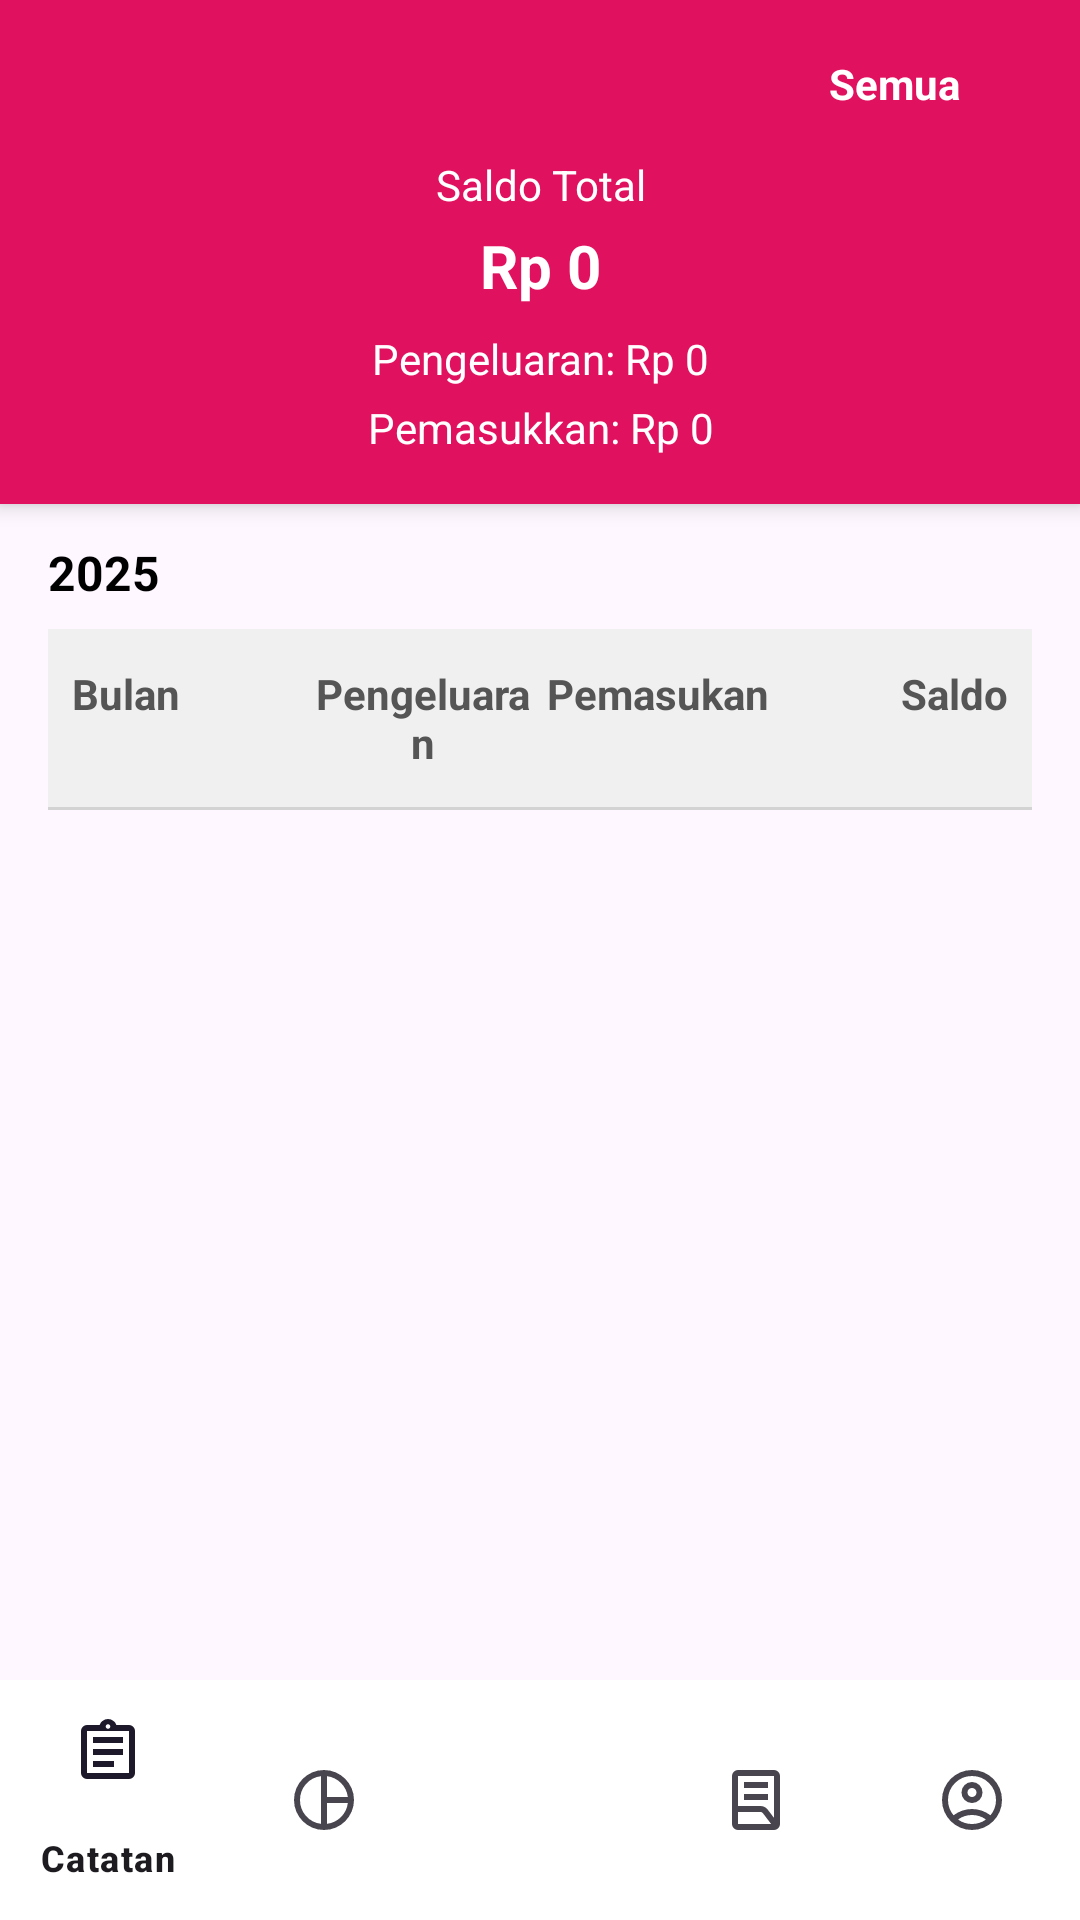

Layout XML and referenced resources for this Android screen:
<!-- AndroidManifest.xml: application theme Theme.ShowMeTheMoney -->
<!-- res/layout/fragment_statistik_bulanan.xml -->
<?xml version="1.0" encoding="utf-8"?>
<androidx.constraintlayout.widget.ConstraintLayout
    xmlns:android="http://schemas.android.com/apk/res/android"
    xmlns:app="http://schemas.android.com/apk/res-auto"
    android:layout_width="match_parent"
    android:layout_height="match_parent">

    
    <LinearLayout
        android:id="@+id/headerStatistik"
        android:layout_width="0dp"
        android:layout_height="wrap_content"
        android:orientation="vertical"
        android:background="@color/pink"
        android:padding="16dp"
        android:elevation="4dp"
        android:layout_marginBottom="8dp"
        app:layout_constraintTop_toTopOf="parent"
        app:layout_constraintStart_toStartOf="parent"
        app:layout_constraintEnd_toEndOf="parent">

        
        <LinearLayout
            android:layout_width="match_parent"
            android:layout_height="wrap_content"
            android:orientation="horizontal"
            android:gravity="center_vertical">

            <ImageView
                android:id="@+id/btnBack"
                android:layout_width="24dp"
                android:layout_height="24dp"
                android:src="@drawable/ic_arrow_back"
                android:contentDescription="Kembali" />

            <View
                android:layout_width="0dp"
                android:layout_height="0dp"
                android:layout_weight="1" />

            <TextView
                android:id="@+id/tvSemua"
                android:layout_width="wrap_content"
                android:layout_height="wrap_content"
                android:text="Semua"
                android:textColor="@android:color/white"
                android:textStyle="bold"
                android:layout_marginEnd="4dp" />

            <ImageView
                android:id="@+id/btnTahunDropdown"
                android:layout_width="20dp"
                android:layout_height="20dp"
                android:src="@drawable/ic_dropdown"
                android:contentDescription="Dropdown Tahun" />
        </LinearLayout>

        <TextView
            android:id="@+id/tvSaldoLabel"
            android:layout_width="match_parent"
            android:layout_height="wrap_content"
            android:text="Saldo Total"
            android:textAlignment="center"
            android:textColor="@android:color/white"
            android:textSize="14sp"
            android:layout_marginTop="12dp" />

        <TextView
            android:id="@+id/tvSaldoTotal"
            android:layout_width="match_parent"
            android:layout_height="wrap_content"
            android:text="Rp 0"
            android:textAlignment="center"
            android:textColor="@android:color/white"
            android:textStyle="bold"
            android:textSize="20sp"
            android:layout_marginTop="4dp" />

        <TextView
            android:id="@+id/tvPengeluaranHeader"
            android:layout_width="match_parent"
            android:layout_height="wrap_content"
            android:text="Pengeluaran: Rp 0"
            android:textColor="@android:color/white"
            android:textAlignment="center"
            android:textSize="14sp"
            android:layout_marginTop="8dp" />

        <TextView
            android:id="@+id/tvPemasukanHeader"
            android:layout_width="match_parent"
            android:layout_height="wrap_content"
            android:text="Pemasukkan: Rp 0"
            android:textColor="@android:color/white"
            android:textAlignment="center"
            android:textSize="14sp"
            android:layout_marginTop="4dp" />
    </LinearLayout>

    
    <ScrollView
        android:id="@+id/scrollContainer"
        android:layout_width="0dp"
        android:layout_height="0dp"
        app:layout_constraintTop_toBottomOf="@id/headerStatistik"
        app:layout_constraintBottom_toTopOf="@id/bottomNavigationView"
        app:layout_constraintStart_toStartOf="parent"
        app:layout_constraintEnd_toEndOf="parent">

        <LinearLayout
            android:id="@+id/layoutDataStatistik"
            android:layout_width="match_parent"
            android:layout_height="wrap_content"
            android:orientation="vertical"
            android:layout_marginHorizontal="16dp">

            <TextView
                android:id="@+id/tvTahunHeader"
                android:layout_width="match_parent"
                android:layout_height="wrap_content"
                android:text="2025"
                android:textSize="16sp"
                android:textStyle="bold"
                android:textColor="#000000"
                android:paddingTop="12dp"
                android:paddingBottom="8dp" />

            
            <LinearLayout
                android:layout_width="match_parent"
                android:layout_height="wrap_content"
                android:orientation="horizontal"
                android:background="#F0F0F0"
                android:paddingVertical="12dp"
                android:paddingStart="8dp"
                android:paddingEnd="8dp">

                <TextView
                    android:layout_width="0dp"
                    android:layout_height="wrap_content"
                    android:layout_weight="1"
                    android:text="Bulan"
                    android:textStyle="bold"
                    android:textColor="#555555" />

                <TextView
                    android:layout_width="0dp"
                    android:layout_height="wrap_content"
                    android:layout_weight="1"
                    android:text="Pengeluaran"
                    android:gravity="center"
                    android:textStyle="bold"
                    android:textColor="#555555" />

                <TextView
                    android:layout_width="0dp"
                    android:layout_height="wrap_content"
                    android:layout_weight="1"
                    android:text="Pemasukan"
                    android:gravity="center"
                    android:textStyle="bold"
                    android:textColor="#555555" />

                <TextView
                    android:layout_width="0dp"
                    android:layout_height="wrap_content"
                    android:layout_weight="1"
                    android:text="Saldo"
                    android:gravity="end"
                    android:textStyle="bold"
                    android:textColor="#555555" />
            </LinearLayout>

            <View
                android:layout_width="match_parent"
                android:layout_height="1dp"
                android:background="#D3D3D3" />

            

        </LinearLayout>
    </ScrollView>

    
    <com.google.android.material.bottomnavigation.BottomNavigationView
        android:id="@+id/bottomNavigationView"
        android:layout_width="0dp"
        android:layout_height="wrap_content"
        android:background="@color/white"
        app:menu="@menu/bottom_menu"
        app:layout_constraintBottom_toBottomOf="parent"
        app:layout_constraintStart_toStartOf="parent"
        app:layout_constraintEnd_toEndOf="parent" />
</androidx.constraintlayout.widget.ConstraintLayout>
<!-- resources referenced by this layout -->
<resources>
  <color name="pink">#E0115F</color>
  <color name="white">#FFFFFFFF</color>
  <style name="Theme.ShowMeTheMoney" parent="Base.Theme.ShowMeTheMoney" />
  <style name="Base.Theme.ShowMeTheMoney" parent="Theme.Material3.DayNight.NoActionBar">
          
          <item name="colorPrimary">@color/pink</item>
          <item name="colorPrimaryVariant">@color/pink</item>
          <item name="colorOnPrimary">@color/white</item>
  
          
          <item name="colorSecondary">@color/teal_200</item>
          <item name="colorSecondaryVariant">@color/teal_700</item>
          <item name="colorOnSecondary">@color/black</item>
  
          
          <item name="android:statusBarColor">?attr/colorPrimaryVariant</item>
      </style>
  <color name="teal_200">#FF03DAC5</color>
  <color name="teal_700">#FF018786</color>
  <color name="black">#FF000000</color>
</resources>
